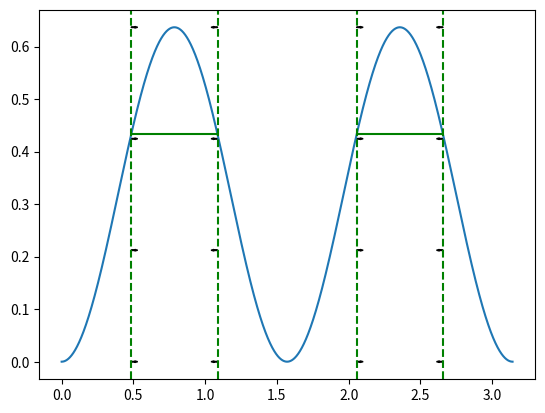

Python code for this plot:
# Calculates and plots the Highest probability density region  (HPDR) of a function 
import numpy as np
import matplotlib.pyplot as plt
import functools as ft
#from useful import MeasureTime
from operator import itemgetter
def comp(*funcs):
    def comp(f1,f2):
        def h(x):
            return f1(f2(x))
        return h
    return ft.reduce(comp,funcs)

def mend_holes(grid,inds): #vytvori intervaly
    inds=sorted(inds)
    
    left_points=[]
    right_points=[]
    left_points.append(grid[inds[0]])
    
    for ind,lastind in zip(inds[1:],inds[:-1]):
        if ind>lastind+1:
            right_points.append(grid[lastind])
            left_points.append(grid[ind])
    right_points.append(grid[inds[-1]])
    return list(zip(left_points,right_points))

def hpdr_o(grid,vals,ɑ=0.05):
    

    tot=0.0
    dh=grid[1]-grid[0]
    xs=[]
    inds=[]
    fsum=np.trapz(vals,grid)
    
    #print(fsum)
    dhs=np.diff(grid)
    dhs=np.append(dhs,dhs[-1])
    while tot<1-ɑ:
        
        ind,q=np.argmax(vals),np.max(vals)
        x=grid[ind]
        #print(q,dhs[ind],fsum)
        #input()
        tot+=q*dhs[ind]/fsum
        xs.append(x)
        inds.append(ind)
        vals[ind]=-5
        #print(tot)
        #input()
    return mend_holes(grid,inds),q

def hpdr(grid,vals,ɑ=0.05):
    
    
    fsum=np.trapz(vals,grid)
    dhs=np.diff(grid)
    dhs=np.append(dhs,dhs[-1])

    allinds=range(len(grid))
    y=np.array(sorted(zip(vals,dhs,allinds),key=itemgetter(0)))
    tots=np.cumsum(y[:,0]*y[:,1])
    #print(fsum)
    #print(tots)
    boundind=np.nonzero(tots>fsum*(ɑ))[0][0]
    q=y[:,0][boundind]
    #print("q:",q)
    inds=y[:,2][boundind:].astype(int)
    return mend_holes(grid,inds),q

def plot_func_and_hpdr(grid,vals,ɑ=0.1):
    intervals,q=hpdr(grid,vals,ɑ=ɑ)
    plt.plot(grid,vals)
    #plt.scatter(xs,[q]*len(xs),c="red")
    for xmin,xmax in intervals:
        print(xmin,xmax)
        plt.gca().hlines(q,xmin=xmin,xmax=xmax,linestyles="solid",color="green")
        plt.gca().axvline(xmin,color="green",linestyle="dashed")
        plt.gca().axvline(xmax,color="green",linestyle="dashed")
        draw_arrows(grid,vals,xmin,"right")
        draw_arrows(grid,vals,xmax,"left")
    plt.show()


def draw_arrows(grid,vals,xloc,dir,narr=4,scale=0.008):
    ymin=np.min(vals)
    ymax=np.max(vals)
    size=(np.max(grid)-np.min(grid))*scale
    ylocs=np.linspace(ymin,ymax,narr)
    for yloc in ylocs:
        plt.arrow(xloc,yloc,size*(1 if dir=="right" else -1),0,head_length=0.8*size)
        

grid=np.linspace(0,np.pi,10000)
func=comp(lambda x: x**2,np.sin,lambda x: 2*x) #sin(2x)^2
vals=func(grid) #vyhodnocení 
vals=vals/np.trapz(vals,grid) #
plot_func_and_hpdr(grid,vals,ɑ=0.32)
#with MeasureTime():


